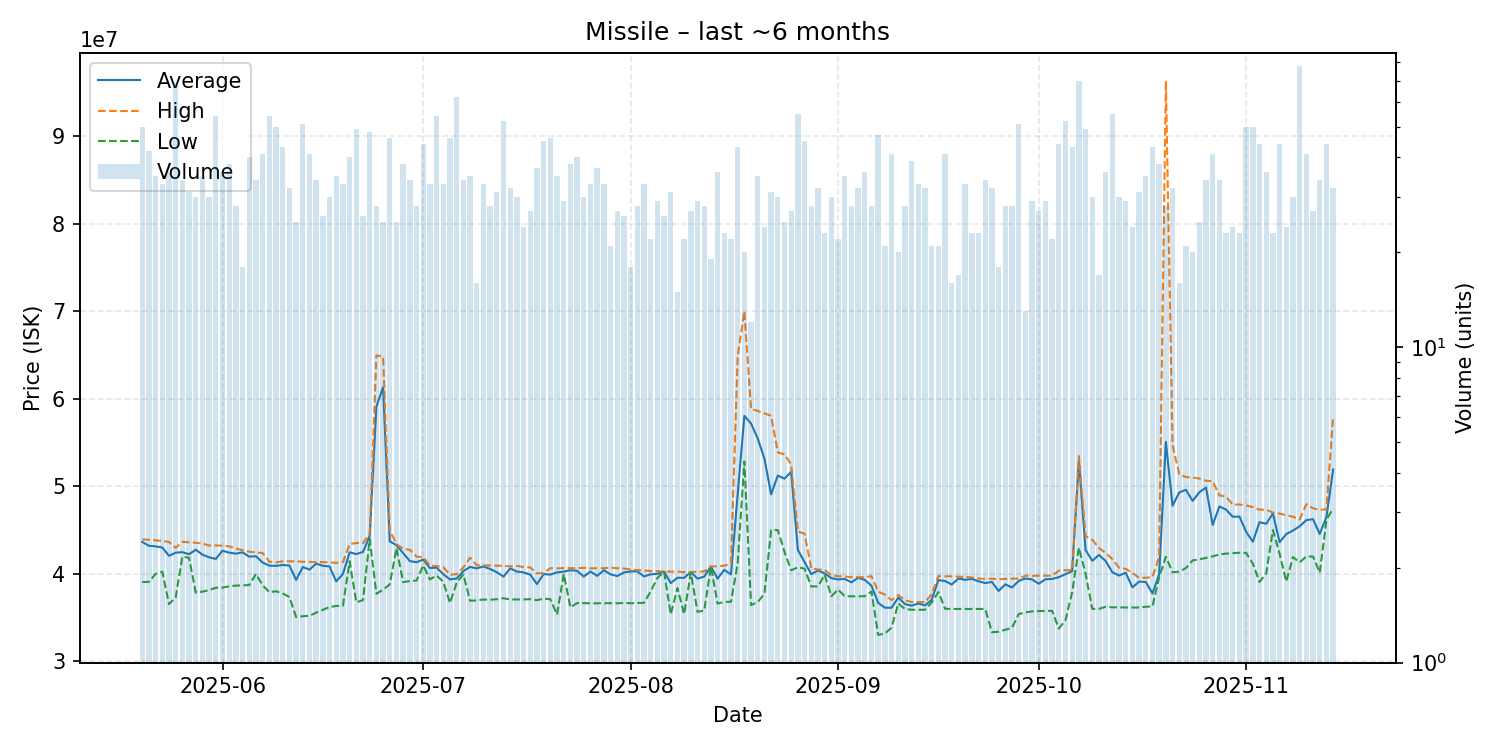

The file beside this chart, header and first rows:
date, average, highest, lowest, order_count, volume
2025-05-20, 43654400, 43940000, 39070000, 39, 50
2025-05-21, 43214762, 43900000, 39100000, 36, 42
2025-05-22, 43148857, 43840000, 40000000, 31, 35
2025-05-23, 43018182, 43760000, 40260000, 30, 33
2025-05-24, 42066389, 43660000, 36560000, 33, 36
2025-05-25, 42426812, 42980000, 37315000, 51, 69
2025-05-26, 42485882, 43660000, 41980000, 31, 34
2025-05-27, 42252903, 43620000, 41850000, 24, 31
2025-05-28, 42760667, 43560000, 37865000, 29, 30
2025-05-29, 42205714, 43480000, 37975000, 30, 35
2025-05-30, 41897667, 43245000, 38155000, 25, 30
2025-05-31, 41713333, 43260000, 38420000, 49, 54
2025-06-01, 42665556, 43230000, 38440000, 34, 36
2025-06-02, 42431842, 43155000, 38590000, 36, 38
2025-06-03, 42314643, 42895000, 38670000, 28, 28
2025-06-04, 42466667, 42710000, 38690000, 18, 18
2025-06-05, 41970500, 42540000, 38735000, 37, 40
2025-06-06, 42022353, 42460000, 40000000, 34, 34
2025-06-07, 41300000, 42380000, 38700000, 38, 41
2025-06-08, 40947593, 41400000, 37920000, 42, 54
2025-06-09, 40926200, 41320000, 38020000, 41, 50
2025-06-10, 41020233, 41440000, 37760000, 41, 43
2025-06-11, 40960625, 41440000, 37370000, 29, 32
2025-06-12, 39316000, 41440000, 35085000, 25, 25
2025-06-13, 40783922, 41390000, 35170000, 40, 51
2025-06-14, 40492439, 41380000, 35215000, 28, 41
2025-06-15, 41173235, 41340000, 35580000, 30, 34
2025-06-16, 40925000, 41350000, 35895000, 25, 26
2025-06-17, 40854000, 41320000, 36220000, 23, 30
2025-06-18, 39148286, 41260000, 36340000, 29, 35
2025-06-19, 39996667, 41360000, 36360000, 30, 33
2025-06-20, 42466500, 43400000, 41450000, 33, 40
2025-06-21, 42267143, 43530000, 36760000, 44, 49
2025-06-22, 42509231, 43510000, 37010000, 25, 26
2025-06-23, 44336875, 44570000, 44000000, 37, 48
2025-06-24, 59113929, 64960000, 37730000, 28, 28
2025-06-25, 61314800, 64800000, 38210000, 25, 25
2025-06-26, 43722391, 44990000, 38800000, 32, 46
2025-06-27, 43288000, 43410000, 42960000, 25, 25
2025-06-28, 42370789, 42860000, 39060000, 29, 38
2025-06-29, 41468824, 42760000, 39190000, 29, 34
2025-06-30, 41335714, 41980000, 39240000, 24, 28
2025-07-01, 41644091, 41910000, 40990000, 39, 44
2025-07-02, 40668788, 40960000, 39370000, 25, 33
2025-07-03, 40722407, 40890000, 39820000, 37, 54
2025-07-04, 39966667, 40780000, 39100000, 29, 33
2025-07-05, 39375435, 39900000, 36680000, 39, 46
2025-07-06, 39473226, 39980000, 39000000, 49, 62
2025-07-07, 40322059, 40740000, 39940000, 25, 34
2025-07-08, 40800857, 41870000, 36940000, 30, 35
2025-07-09, 40634375, 40990000, 36975000, 16, 16
2025-07-10, 40853030, 40970000, 37080000, 27, 33
2025-07-11, 40567857, 40970000, 37050000, 24, 28
2025-07-12, 40198387, 40940000, 37115000, 26, 31
2025-07-13, 39692308, 40920000, 37220000, 42, 52
2025-07-14, 40633750, 40865000, 37085000, 23, 32
2025-07-15, 40269667, 40920000, 37080000, 30, 30
2025-07-16, 40177083, 40790000, 37085000, 23, 24
2025-07-17, 39923704, 40740000, 37120000, 23, 27
2025-07-18, 38842162, 40070000, 37000000, 24, 37
... 119 more rows
